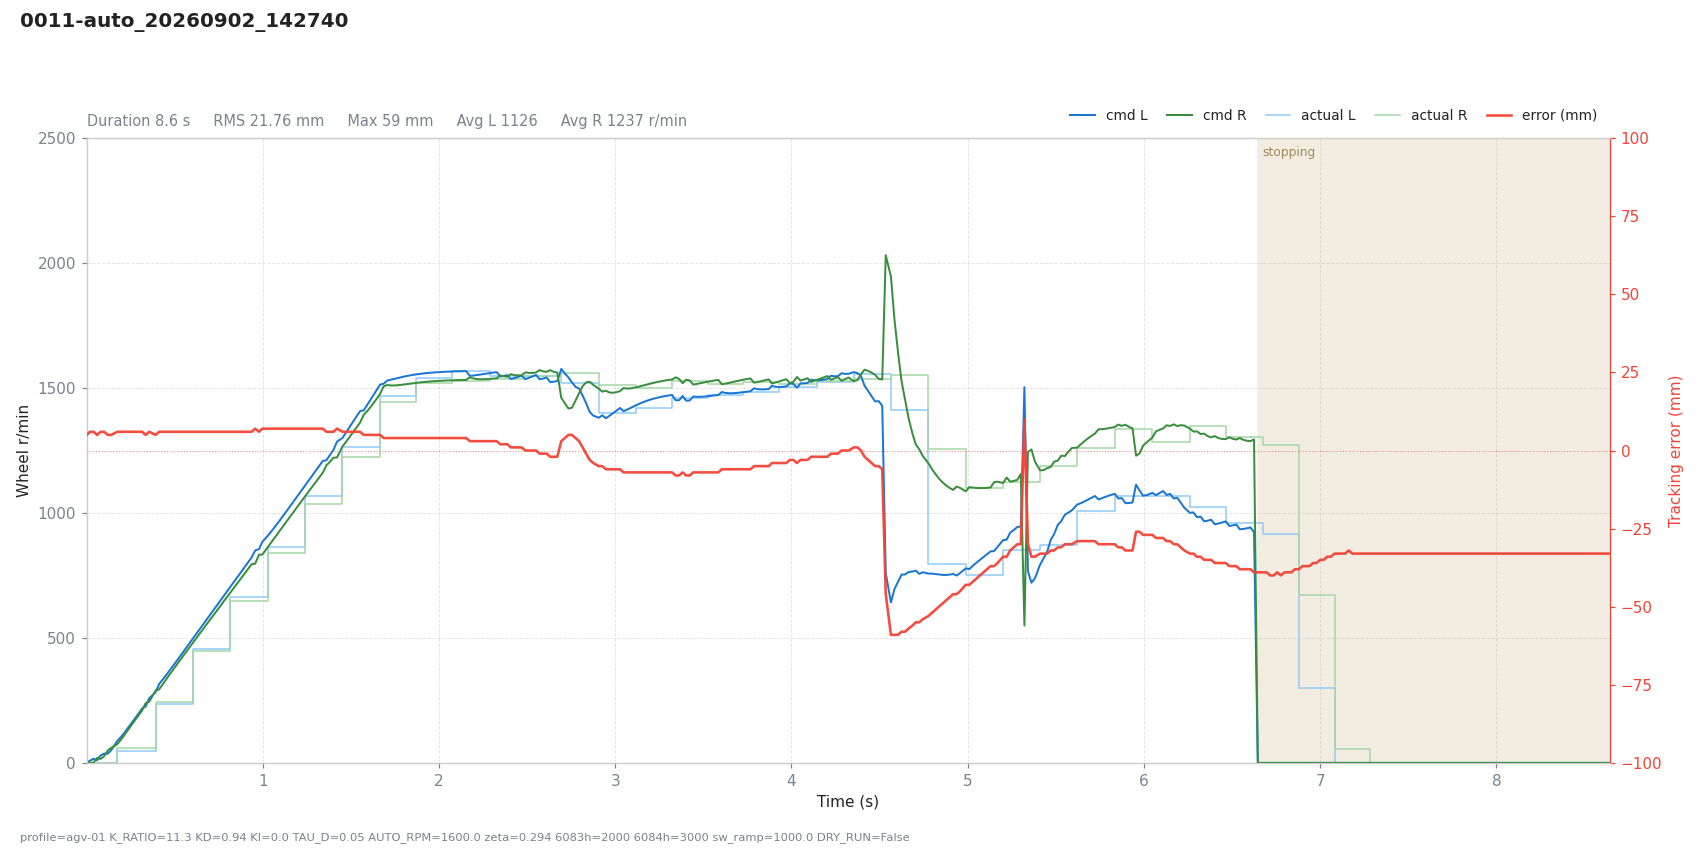

The data file committed next to this chart (first rows):
# profile=agv-01 K_RATIO=11.3 KD=0.94 KI…
t, dt, state, e_mm, e_used, p, i, d, omega_cmd, speed_red, v_base, n_l, n_r, sat_scale, rpm_l, rpm_r, has_track, n_tracks, guard, sw_l, sw_r, loop_ms
0.0016, 0.0200, run, 5, -5, 0.0000, 0.0000, 0.0000, -0.0000, 0.0086, 1.6, 1.605, 1.578, 1, 0, 0, 1, 1, , 5943, 5943, 20
0.0197, 0.0181, run, 6, -6, 0.0000, 0.0000, 0.0138, -0.0138, 0.0490, 4.368, 8.637, 0.0000, 1, 0, 0, 1, 1, , 5943, 5943, 18.14
0.0398, 0.0201, run, 6, -6, 0.0001, 0.0000, 0.0098, -0.0099, 0.1257, 9.037, 16.6, 1.224, 1, 0, 0, 1, 1, , 5943, 5943, 20.06
0.0599, 0.0201, run, 5, -5, 0.0002, 0.0000, -0.0064, 0.0062, 0.2183, 15.34, 10.31, 19.94, 1, 0, 0, 1, 1, , 5943, 5943, 20.13
0.0800, 0.0201, run, 6, -6, 0.0003, 0.0000, 0.0089, -0.0092, 0.3966, 23.28, 29.98, 15.78, 1, 0, 0, 1, 1, , 5943, 5943, 20.14
0.1001, 0.0201, run, 6, -6, 0.0005, 0.0000, 0.0063, -0.0068, 0.6105, 32.8, 37.45, 26.92, 1, 0, 0, 1, 1, , 5943, 5943, 20.08
0.1202, 0.0201, run, 5, -5, 0.0006, 0.0000, -0.0089, 0.0083, 0.8715, 43.95, 36.65, 49.52, 1, 0, 0, 1, 1, , 5943, 5943, 20.12
0.1403, 0.0201, run, 5, -5, 0.0008, 0.0000, -0.0064, 0.0056, 1.154, 56.71, 51.24, 59.86, 1, 0, 0, 1, 1, , 5943, 5943, 20.08
0.1749, 0.0346, run, 6, -6, 0.0012, 0.0000, 0.0074, -0.0086, 2.012, 83.49, 88.11, 74.86, 1, 47, 59, 1, 1, , 823, 1847, 34.63
0.1950, 0.0201, run, 6, -6, 0.0018, 0.0000, 0.0052, -0.0070, 2.523, 100.6, 103.5, 92.67, 1, 47, 59, 1, 1, , 823, 1847, 20.06
0.2152, 0.0201, run, 6, -6, 0.0021, 0.0000, 0.0037, -0.0059, 3.061, 119.4, 120.9, 111.8, 1, 47, 59, 1, 1, , 823, 1847, 20.15
0.2352, 0.0200, run, 6, -6, 0.0025, 0.0000, 0.0027, -0.0052, 3.628, 139.5, 139.9, 131.8, 1, 47, 59, 1, 1, , 823, 1847, 20.04
0.2553, 0.0201, run, 6, -6, 0.0030, 0.0000, 0.0019, -0.0049, 4.225, 159.6, 159.1, 151.6, 1, 47, 59, 1, 1, , 823, 1847, 20.11
0.2753, 0.0200, run, 6, -6, 0.0034, 0.0000, 0.0014, -0.0048, 4.847, 179.6, 178.5, 171.1, 1, 47, 59, 1, 1, , 823, 1847, 20.04
0.2954, 0.0201, run, 6, -6, 0.0038, 0.0000, 0.0010, -0.0048, 5.496, 199.7, 197.9, 190.5, 1, 47, 59, 1, 1, , 823, 1847, 20.09
0.3156, 0.0201, run, 6, -6, 0.0043, 0.0000, 0.0007, -0.0049, 6.172, 219.9, 217.5, 209.9, 1, 47, 59, 1, 1, , 823, 1847, 20.14
0.3357, 0.0201, run, 5, -5, 0.0039, 0.0000, -0.0129, 0.0090, 7.464, 240, 225.5, 239.5, 1, 47, 59, 1, 1, , 823, 1847, 20.1
0.3558, 0.0201, run, 6, -6, 0.0051, 0.0000, 0.0042, -0.0093, 8.386, 260.1, 258.9, 244.5, 1, 47, 59, 1, 1, , 823, 1847, 20.13
0.3917, 0.0359, run, 5, -5, 0.0046, 0.0000, -0.0085, 0.0039, 10.17, 296, 282.8, 288.8, 1, 235, 245, 1, 1, , 823, 1847, 35.9
0.4118, 0.0201, run, 6, -6, 0.0063, 0.0000, 0.0073, -0.0137, 11.41, 316.1, 315.2, 294.1, 1, 235, 245, 1, 1, , 823, 1847, 20.1
0.4319, 0.0201, run, 6, -6, 0.0067, 0.0000, 0.0052, -0.0120, 12.45, 336.2, 333, 314.4, 1, 235, 245, 1, 1, , 823, 1847, 20.06
0.4519, 0.0200, run, 6, -6, 0.0072, 0.0000, 0.0037, -0.0109, 13.34, 356.2, 351.3, 334.4, 1, 235, 245, 1, 1, , 823, 1847, 20.04
0.4719, 0.0201, run, 6, -6, 0.0076, 0.0000, 0.0027, -0.0103, 14.14, 376.2, 370, 354.2, 1, 235, 245, 1, 1, , 823, 1847, 20.06
0.4921, 0.0202, run, 6, -6, 0.0080, 0.0000, 0.0019, -0.0099, 14.89, 396.4, 389.2, 373.9, 1, 235, 245, 1, 1, , 823, 1847, 20.17
0.5122, 0.0201, run, 6, -6, 0.0084, 0.0000, 0.0014, -0.0098, 15.6, 416.5, 408.5, 393.3, 1, 235, 245, 1, 1, , 823, 1847, 20.07
0.5322, 0.0201, run, 6, -6, 0.0089, 0.0000, 0.0010, -0.0098, 16.3, 436.6, 427.9, 412.6, 1, 235, 245, 1, 1, , 823, 1847, 20.08
0.5523, 0.0200, run, 6, -6, 0.0093, 0.0000, 0.0007, -0.0100, 17, 456.6, 447.3, 431.9, 1, 235, 245, 1, 1, , 823, 1847, 20.04
0.5724, 0.0201, run, 6, -6, 0.0097, 0.0000, 0.0005, -0.0102, 17.71, 476.7, 466.9, 451.1, 1, 235, 245, 1, 1, , 823, 1847, 20.08
0.6028, 0.0304, run, 6, -6, 0.0102, 0.0000, 0.0003, -0.0105, 18.8, 507.1, 496.4, 480.2, 1, 457, 449, 1, 1, , 823, 1847, 30.39
0.6227, 0.0200, run, 6, -6, 0.0108, 0.0000, 0.0002, -0.0110, 19.54, 527, 516, 499, 1, 457, 449, 1, 1, , 823, 1847, 19.97
0.6429, 0.0201, run, 6, -6, 0.0112, 0.0000, 0.0002, -0.0114, 20.29, 547.2, 535.7, 518.1, 1, 457, 449, 1, 1, , 823, 1847, 20.12
0.6629, 0.0200, run, 6, -6, 0.0117, 0.0000, 0.0001, -0.0118, 21.06, 567.2, 555.2, 537, 1, 457, 449, 1, 1, , 823, 1847, 20.02
0.6830, 0.0201, run, 6, -6, 0.0121, 0.0000, 0.0001, -0.0122, 21.84, 587.3, 574.9, 556.1, 1, 457, 449, 1, 1, , 823, 1847, 20.12
0.7032, 0.0202, run, 6, -6, 0.0125, 0.0000, 0.0001, -0.0126, 22.64, 607.5, 594.6, 575.2, 1, 457, 449, 1, 1, , 823, 1847, 20.21
0.7233, 0.0200, run, 6, -6, 0.0129, 0.0000, 0.0000, -0.0130, 23.45, 627.6, 614.2, 594.1, 1, 457, 449, 1, 1, , 823, 1847, 20.05
0.7433, 0.0201, run, 6, -6, 0.0134, 0.0000, 0.0000, -0.0134, 24.27, 647.6, 633.7, 613, 1, 457, 449, 1, 1, , 823, 1847, 20.07
0.7636, 0.0202, run, 6, -6, 0.0138, 0.0000, 0.0000, -0.0138, 25.11, 667.9, 653.4, 632.1, 1, 457, 449, 1, 1, , 823, 1847, 20.21
0.7836, 0.0200, run, 6, -6, 0.0142, 0.0000, 0.0000, -0.0142, 25.95, 687.9, 672.9, 650.9, 1, 457, 449, 1, 1, , 823, 1847, 20.02
0.8164, 0.0329, run, 6, -6, 0.0147, 0.0000, 0.0000, -0.0147, 27.35, 720.7, 704.7, 682, 1, 665, 648, 1, 1, , 823, 1847, 32.85
0.8366, 0.0201, run, 6, -6, 0.0154, 0.0000, 0.0000, -0.0154, 28.21, 740.9, 724.5, 700.8, 1, 665, 648, 1, 1, , 823, 1847, 20.13
0.8566, 0.0200, run, 6, -6, 0.0158, 0.0000, 0.0000, -0.0158, 29.07, 760.9, 744, 719.6, 1, 665, 648, 1, 1, , 823, 1847, 20.01
0.8768, 0.0203, run, 6, -6, 0.0162, 0.0000, 0.0000, -0.0162, 29.95, 781.1, 763.7, 738.6, 1, 665, 648, 1, 1, , 823, 1847, 20.27
0.8969, 0.0201, run, 6, -6, 0.0166, 0.0000, 0.0000, -0.0166, 30.83, 801.2, 783.3, 757.5, 1, 665, 648, 1, 1, , 823, 1847, 20.08
0.9169, 0.0200, run, 6, -6, 0.0171, 0.0000, 0.0000, -0.0171, 31.7, 821.2, 802.7, 776.3, 1, 665, 648, 1, 1, , 823, 1847, 20.02
0.9370, 0.0201, run, 6, -6, 0.0175, 0.0000, 0.0000, -0.0175, 32.58, 841.3, 822.2, 795.2, 1, 665, 648, 1, 1, , 823, 1847, 20.07
0.9570, 0.0200, run, 7, -7, 0.0209, 0.0000, 0.0134, -0.0343, 37.69, 861.3, 850.2, 797.1, 1, 665, 648, 1, 1, , 823, 1847, 20.04
0.9790, 0.0220, run, 6, -6, 0.0183, 0.0000, -0.0037, -0.0146, 39.03, 883.3, 855.6, 833, 1, 665, 648, 1, 1, , 823, 1847, 21.95
0.9974, 0.0184, run, 7, -7, 0.0219, 0.0000, 0.0110, -0.0330, 42.76, 901.7, 884.4, 833.4, 1, 665, 648, 1, 1, , 823, 1847, 18.38
1.028, 0.0306, run, 7, -7, 0.0224, 0.0000, 0.0068, -0.0292, 46.6, 932.2, 908.2, 863, 1, 863, 838, 1, 1, , 823, 1847, 30.55
1.048, 0.0201, run, 7, -7, 0.0232, 0.0000, 0.0049, -0.0280, 48.41, 952.3, 925.6, 882.2, 1, 863, 838, 1, 1, , 823, 1847, 20.06
1.068, 0.0201, run, 7, -7, 0.0237, 0.0000, 0.0035, -0.0271, 49.76, 972.3, 943.6, 901.6, 1, 863, 838, 1, 1, , 823, 1847, 20.06
1.088, 0.0201, run, 7, -7, 0.0242, 0.0000, 0.0025, -0.0266, 50.8, 992.5, 962.3, 921, 1, 863, 838, 1, 1, , 823, 1847, 20.12
1.108, 0.0202, run, 7, -7, 0.0247, 0.0000, 0.0018, -0.0264, 51.65, 1013, 981.5, 940.6, 1, 863, 838, 1, 1, , 823, 1847, 20.21
1.129, 0.0201, run, 7, -7, 0.0252, 0.0000, 0.0013, -0.0264, 52.4, 1033, 1001, 959.9, 1, 863, 838, 1, 1, , 823, 1847, 20.09
1.149, 0.0200, run, 7, -7, 0.0257, 0.0000, 0.0009, -0.0266, 53.08, 1053, 1020, 979.2, 1, 863, 838, 1, 1, , 823, 1847, 20.04
1.169, 0.0202, run, 7, -7, 0.0262, 0.0000, 0.0006, -0.0268, 53.74, 1073, 1040, 998.5, 1, 863, 838, 1, 1, , 823, 1847, 20.18
1.189, 0.0201, run, 7, -7, 0.0267, 0.0000, 0.0005, -0.0271, 54.41, 1093, 1060, 1018, 1, 863, 838, 1, 1, , 823, 1847, 20.07
1.209, 0.0201, run, 7, -7, 0.0272, 0.0000, 0.0003, -0.0275, 55.09, 1113, 1079, 1037, 1, 863, 838, 1, 1, , 823, 1847, 20.1
1.24, 0.0316, run, 7, -7, 0.0277, 0.0000, 0.0002, -0.0279, 56.23, 1145, 1110, 1067, 1, 1069, 1035, 1, 1, , 823, 1847, 31.64
... 357 more rows
